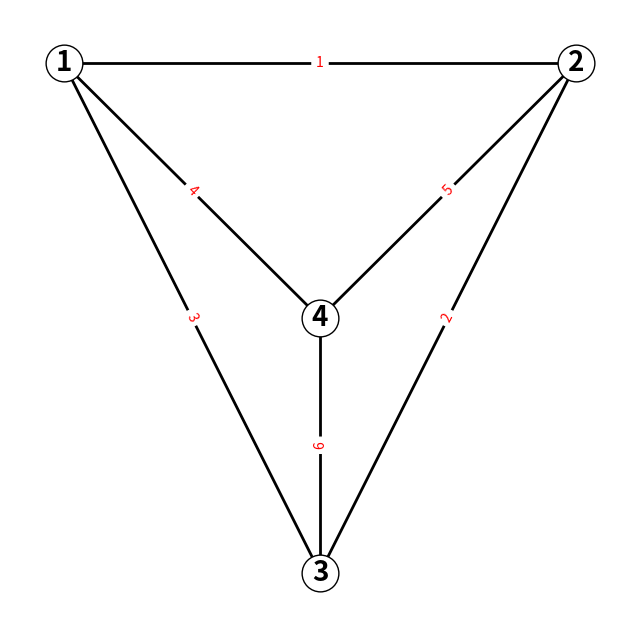

Write the Python code that produced this figure.
import matplotlib.pyplot as plt
import networkx as nx

# N = int(input())                                    # Число узлов сети
#
# P_nodes = list(map(int, input().split()))           # Вероятность отказа соответствующих узлов (P_i)
# P_channels = list(map(float, input().split()))      # Вероятность отказа соответствующих каналов связи (P_ik^k)

pos_inverted_triangle = {                           # Координаты положения узлов на графике(для красоты)
    1: (-1, 1),
    2: (1, 1),
    3: (0, -1),
    4: (0, 0)
}
network_topology = [                                # Топология сети (чтобы не вводить вручную)
    [1, 2, 1200, 1, 1, 0.1, 1024],
    [2, 3, 4800, 6, 6, 0.05, 4096],
    [3, 1, 9600, 2, 2, 0.2, 8192],
    [1, 4, 1200, 1, 1, 0.1, 1024],
    [2, 4, 4800, 6, 6, 0.05, 4096],
    [3, 4, 1200, 1, 1, 0.2, 1024],
]


# Топология сети
# 2 3 4800 6 6 0.05 4096
# 3 1 9600 2 2 0.2 8192
# 1 4 1200 1 1 0.1 1024
# 2 4 4800 6 6 0.05 4096
# 3 4 1200 1 1 0.2 1024
# done


# def get_network_topology():                       # Ввод узлов и каналов связи для топологии сети вручную
#     topology = []
#     print(
#         "Введите узлы и каналы связи, в формате 'Узел1 Узел2 Канал1', введите 'done', когда всё введете:")
#
#     while True:
#         entry = input()
#         if entry.lower() == 'done':
#             break
#         try:
#             parts = entry.split()
#             if len(parts) != 7:
#                 print("Введен неправильный формат. Попробуйте еще..")
#                 continue
#             node1, node2, mod_speed, num_channels, recovery_time, failure_prob, packet_length = parts
#             channel_data = {
#                 'nodes': (int(node1), int(node2)),
#                 'modulation_speed': float(mod_speed),
#                 'num_channels_in_bundle': int(num_channels),
#                 'recovery_time': float(recovery_time),
#                 'failure_probability': float(failure_prob),
#                 'average_packet_length': float(packet_length)
#             }
#             topology.append(channel_data)
#         except ValueError as e:
#             print(f"Неправильный ввод: {e}. Попробуйте еще раз.")
#
#     return topology


def draw_graph(network_topology, pos):
    G = nx.Graph()
    for i, channel in enumerate(network_topology):
        node1, node2, mod_speed, num_channels, recovery_time, failure_prob, packet_length = channel
        G.add_edge(node1, node2, channel=i + 1)
    plt.figure(figsize=(8, 8))
    edge_labels = nx.get_edge_attributes(G, 'channel')
    nx.draw_networkx_nodes(G, pos, node_size=700, node_color='white', edgecolors='black')
    nx.draw_networkx_edges(G, pos, width=2)
    nx.draw_networkx_labels(G, pos, font_size=20, font_weight='bold')
    nx.draw_networkx_edge_labels(G, pos, edge_labels=edge_labels, font_color='red')
    plt.axis('off')
    plt.show()




# network_topology = get_network_topology()
draw_graph(network_topology, pos_inverted_triangle)











# def find_all_paths(graph, start, end, path=[]):
#     path = path + [start]
#     if start == end:
#         return [path]
#     if start not in graph:
#         return []
#     paths = []
#     for node in graph[start]:
#         if node not in path:
#             new_paths = find_all_paths(graph, node, end, path)
#             for new_path in new_paths:
#                 paths.append(new_path)
#     return paths

# def P_routes(P: list, i: int, j: int, k: int) -> float:  # Вероятность отказа маршрутов (P_ok^ij)
#     result = 1.0
#     n = len(P)
#
#     for m in range(n):
#         if m != i and m != j:
#             result *= (1 - P[i]) * (1 - P[m] if m != k else P[k]) * (1 - P[j])
#
#     return 1 - result
#
# print(P_routes(P))
